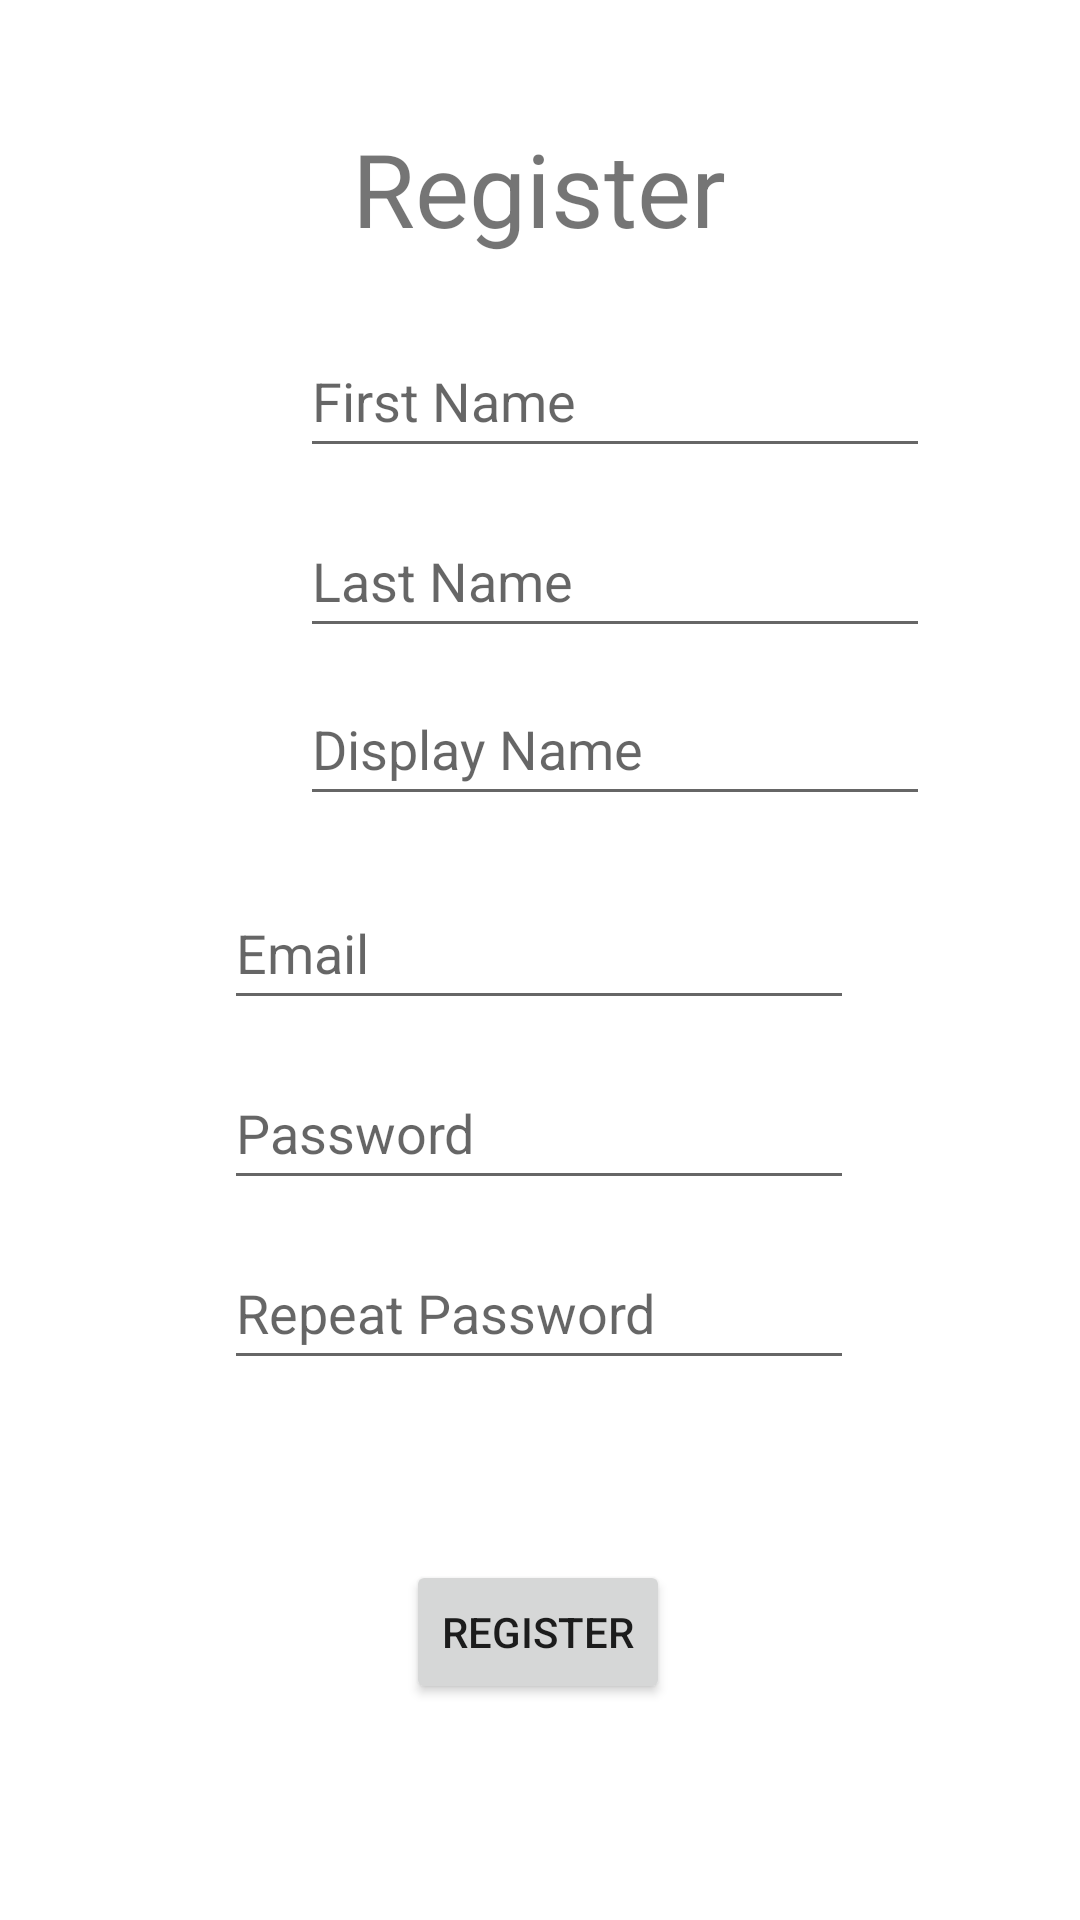

Here is an Android app screen rendered from its layout file. Give the layout XML and the strings, colors and styles it references.
<!-- AndroidManifest.xml: application theme Theme.Inclassdemo -->
<!-- res/layout/fragment_register__in_class08.xml -->
<?xml version="1.0" encoding="utf-8"?>
<FrameLayout xmlns:android="http://schemas.android.com/apk/res/android"
    xmlns:app="http://schemas.android.com/apk/res-auto"
    xmlns:tools="http://schemas.android.com/tools"
    android:layout_width="match_parent"
    android:layout_height="match_parent"
    tools:context=".register_InClass08">

    <androidx.constraintlayout.widget.ConstraintLayout
        android:layout_width="match_parent"
        android:layout_height="match_parent">

        <EditText
            android:id="@+id/editTextRegisterLastName"
            android:layout_width="wrap_content"
            android:layout_height="wrap_content"
            android:layout_marginStart="100dp"
            android:layout_marginTop="168dp"
            android:ems="10"
            android:hint="Last Name"
            android:inputType="textPersonName"
            android:minHeight="48dp"
            app:layout_constraintStart_toStartOf="parent"
            app:layout_constraintTop_toTopOf="parent" />

        <EditText
            android:id="@+id/editTextRegisterPassword1"
            android:layout_width="wrap_content"
            android:layout_height="wrap_content"
            android:layout_marginTop="352dp"
            android:ems="10"
            android:hint="Password"
            android:inputType="textPassword"
            android:minHeight="48dp"
            app:layout_constraintEnd_toEndOf="parent"
            app:layout_constraintHorizontal_bias="0.497"
            app:layout_constraintStart_toStartOf="parent"
            app:layout_constraintTop_toTopOf="parent" />

        <EditText
            android:id="@+id/editTextRegisterPassword2"
            android:layout_width="wrap_content"
            android:layout_height="wrap_content"
            android:layout_marginTop="412dp"
            android:ems="10"
            android:hint="Repeat Password"
            android:inputType="textPassword"
            android:minHeight="48dp"
            app:layout_constraintEnd_toEndOf="parent"
            app:layout_constraintHorizontal_bias="0.497"
            app:layout_constraintStart_toStartOf="parent"
            app:layout_constraintTop_toTopOf="parent" />

        <EditText
            android:id="@+id/editTextRegisterFragmentEmail2"
            android:layout_width="wrap_content"
            android:layout_height="wrap_content"
            android:layout_marginTop="292dp"
            android:ems="10"
            android:hint="Email"
            android:inputType="textEmailAddress"
            android:minHeight="48dp"
            app:layout_constraintEnd_toEndOf="parent"
            app:layout_constraintHorizontal_bias="0.0"
            app:layout_constraintStart_toStartOf="@+id/editTextRegisterPassword1"
            app:layout_constraintTop_toTopOf="parent" />

        <EditText
            android:id="@+id/editTextRegisterFirstName"
            android:layout_width="wrap_content"
            android:layout_height="wrap_content"
            android:layout_marginStart="100dp"
            android:layout_marginTop="108dp"
            android:ems="10"
            android:hint="First Name"
            android:inputType="textPersonName"
            android:minHeight="48dp"
            app:layout_constraintStart_toStartOf="parent"
            app:layout_constraintTop_toTopOf="parent" />

        <EditText
            android:id="@+id/editTextRegisterFragmentDisplayName"
            android:layout_width="wrap_content"
            android:layout_height="wrap_content"
            android:layout_marginStart="100dp"
            android:layout_marginTop="224dp"
            android:ems="10"
            android:hint="Display Name"
            android:inputType="textPersonName"
            android:minHeight="48dp"
            app:layout_constraintStart_toStartOf="parent"
            app:layout_constraintTop_toTopOf="parent" />

        <Button
            android:id="@+id/buttonRegisterInClass08Register"
            android:layout_width="wrap_content"
            android:layout_height="wrap_content"
            android:layout_marginTop="120dp"
            android:elevation="10dp"
            android:text="Register"
            app:layout_constraintEnd_toEndOf="parent"
            app:layout_constraintHorizontal_bias="0.498"
            app:layout_constraintStart_toStartOf="parent"
            app:layout_constraintTop_toBottomOf="@+id/editTextRegisterPassword1" />

        <TextView
            android:id="@+id/textViewRegisterBigInClass08"
            android:layout_width="wrap_content"
            android:layout_height="wrap_content"
            android:layout_marginTop="40dp"
            android:text="Register"
            android:textSize="34sp"
            app:layout_constraintEnd_toEndOf="parent"
            app:layout_constraintHorizontal_bias="0.498"
            app:layout_constraintStart_toStartOf="parent"
            app:layout_constraintTop_toTopOf="parent" />
    </androidx.constraintlayout.widget.ConstraintLayout>
</FrameLayout>
<!-- resources referenced by this layout -->
<resources>
  <style name="Theme.Inclassdemo" parent="Theme.MaterialComponents.DayNight.DarkActionBar">
          
          <item name="colorPrimary">@color/purple_500</item>
          <item name="colorPrimaryVariant">@color/purple_700</item>
          <item name="colorOnPrimary">@color/white</item>
          
          <item name="colorSecondary">@color/teal_200</item>
          <item name="colorSecondaryVariant">@color/teal_700</item>
          <item name="colorOnSecondary">@color/black</item>
          
          <item name="android:statusBarColor" tools:targetApi="l">?attr/colorPrimaryVariant</item>
          
      </style>
  <!-- not gathered from this repository: default colours our renderer supplied (Android Studio template values) -->
  <color name="purple_500">#FF6200EE</color>
  <color name="purple_700">#FF3700B3</color>
  <color name="teal_200">#FF03DAC5</color>
  <color name="teal_700">#FF018786</color>
  <color name="black">#FF000000</color>
  <color name="white">#FFFFFFFF</color>
</resources>
